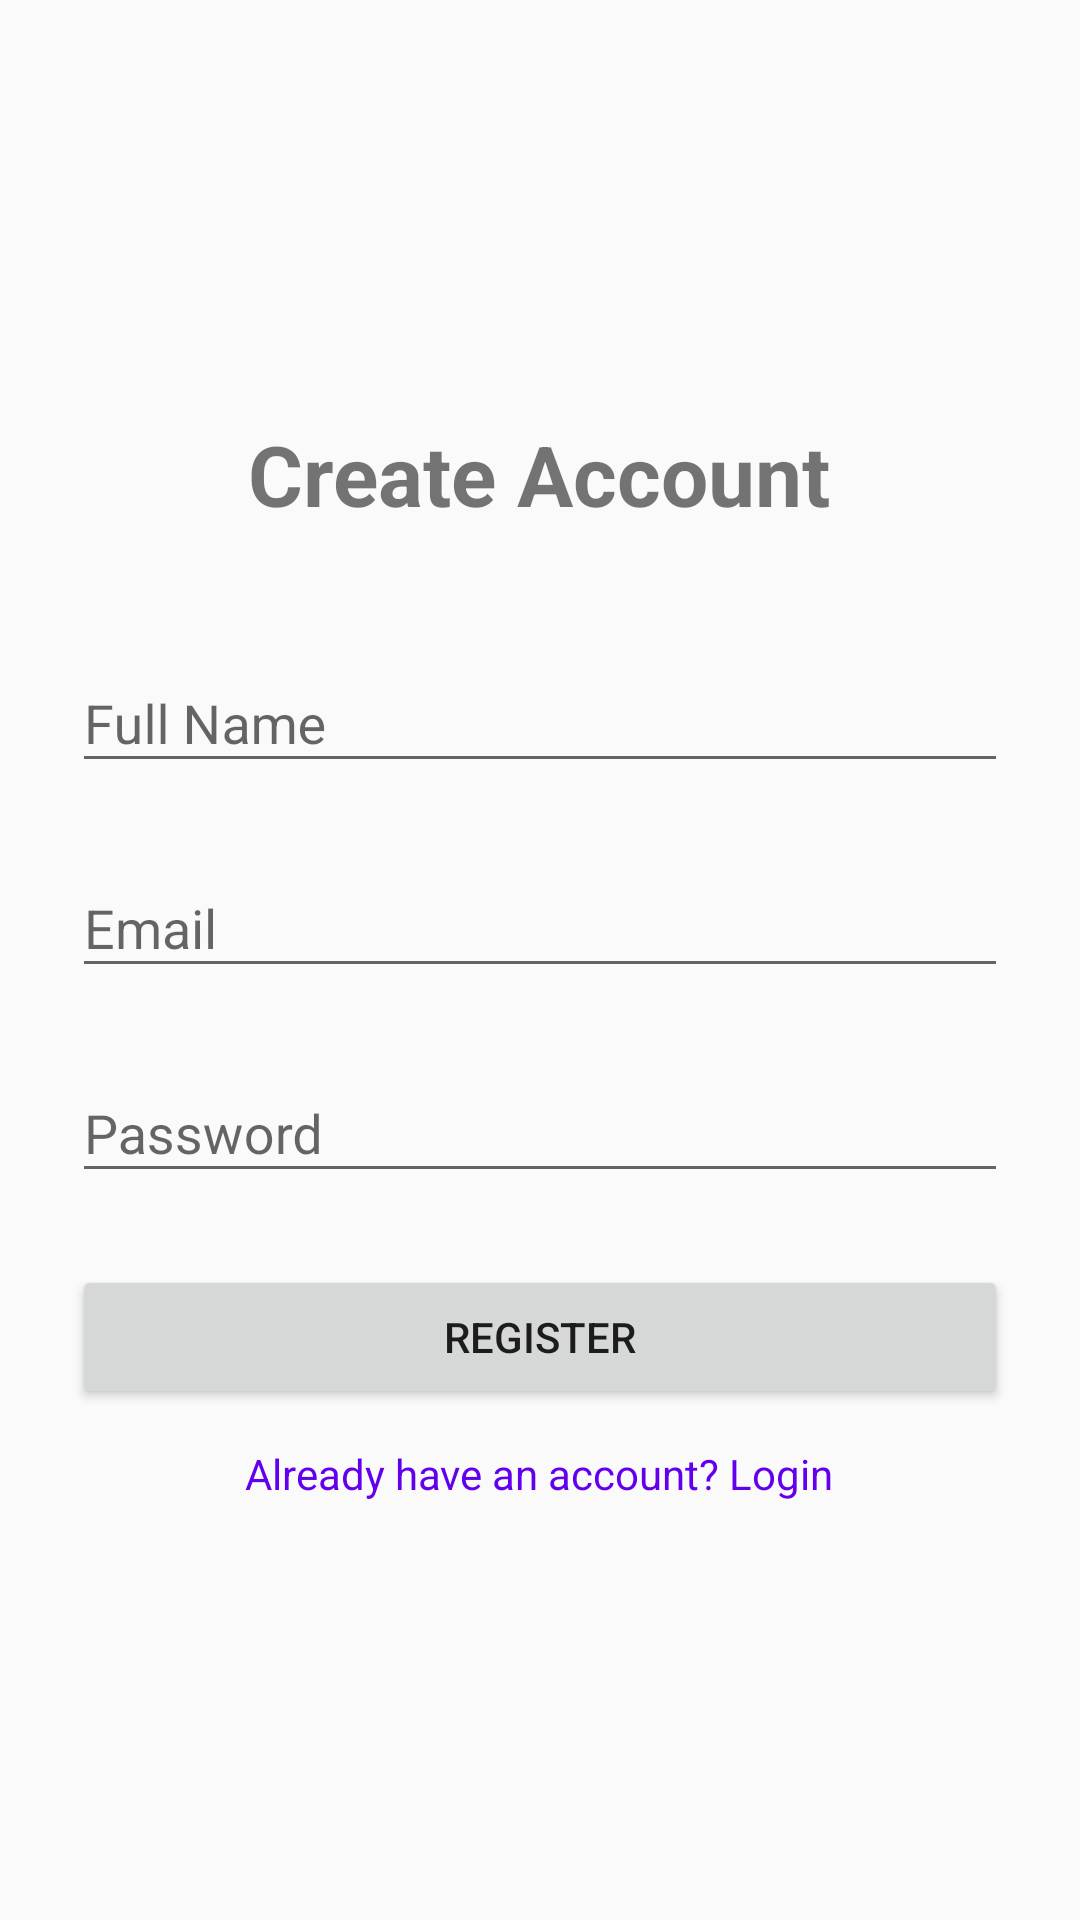

Write the Android layout XML for this screen, with the resource values it uses.
<!-- AndroidManifest.xml: application theme Theme.DebtTracker -->
<!-- res/layout/fragment_register.xml -->
<?xml version="1.0" encoding="utf-8"?>
<LinearLayout xmlns:android="http://schemas.android.com/apk/res/android"
    android:layout_width="match_parent"
    android:layout_height="match_parent"
    android:orientation="vertical"
    android:padding="24dp"
    android:gravity="center">

    <TextView
        android:layout_width="wrap_content"
        android:layout_height="wrap_content"
        android:text="Create Account"
        android:textSize="28sp"
        android:textStyle="bold"
        android:layout_marginBottom="32dp"/>

    <com.google.android.material.textfield.TextInputLayout
        android:layout_width="match_parent"
        android:layout_height="wrap_content"
        android:hint="Full Name"
        android:layout_marginBottom="16dp">
        <com.google.android.material.textfield.TextInputEditText
            android:id="@+id/etName"
            android:layout_width="match_parent"
            android:layout_height="wrap_content"
            android:inputType="textPersonName"/>
    </com.google.android.material.textfield.TextInputLayout>

    <com.google.android.material.textfield.TextInputLayout
        android:layout_width="match_parent"
        android:layout_height="wrap_content"
        android:hint="Email"
        android:layout_marginBottom="16dp">
        <com.google.android.material.textfield.TextInputEditText
            android:id="@+id/etEmail"
            android:layout_width="match_parent"
            android:layout_height="wrap_content"
            android:inputType="textEmailAddress"/>
    </com.google.android.material.textfield.TextInputLayout>

    <com.google.android.material.textfield.TextInputLayout
        android:layout_width="match_parent"
        android:layout_height="wrap_content"
        android:hint="Password"
        android:layout_marginBottom="24dp">
        <com.google.android.material.textfield.TextInputEditText
            android:id="@+id/etPassword"
            android:layout_width="match_parent"
            android:layout_height="wrap_content"
            android:inputType="textPassword"/>
    </com.google.android.material.textfield.TextInputLayout>

    <Button
        android:id="@+id/btnRegister"
        android:layout_width="match_parent"
        android:layout_height="wrap_content"
        android:text="Register"
        android:layout_marginBottom="12dp"/>

    <TextView
        android:id="@+id/tvGoToLogin"
        android:layout_width="wrap_content"
        android:layout_height="wrap_content"
        android:text="Already have an account? Login"
        android:textColor="@color/purple_500"/>

</LinearLayout>
<!-- resources referenced by this layout -->
<resources>
  <style name="Theme.DebtTracker" parent="Theme.AppCompat.Light.NoActionBar">
      </style>
  <!-- not gathered from this repository: default colours our renderer supplied (Android Studio template values) -->
  <color name="purple_500">#FF6200EE</color>
</resources>
